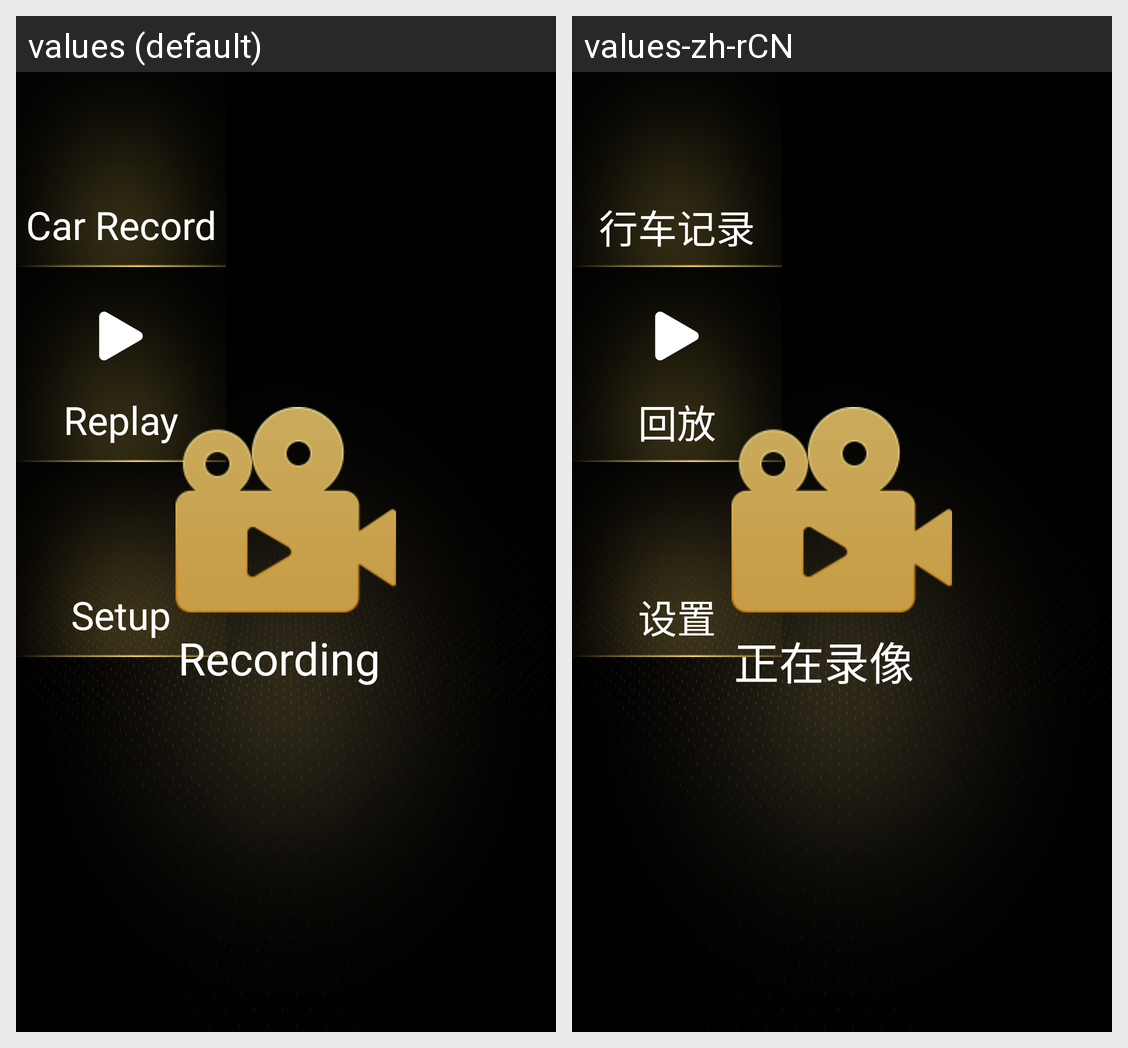

This grid shows one Android layout under two languages. Give, for every string resource on the screen, its name, the default text and each shown locale's text.
Android screen res/layout/activity_main.xml rendered under 2 locales, left to right: values (default), values-zh-rCN. Device: Nexus 5 (rendered at 1080×1920; each locale shown at half size, 540×960, under a caption strip naming it); theme AppTheme.
Strings drawn on this screen, with the default value and each locale's value (text and hints the layout hard-codes, and strings that could not be matched under every locale, appear in the picture but are not listed):

record
  values: Car Record
  values-zh-rCN: 行车记录

replay
  values: Replay
  values-zh-rCN: 回放

setup
  values: Setup
  values-zh-rCN: 设置

recording
  values: Recording
  values-zh-rCN: 正在录像
